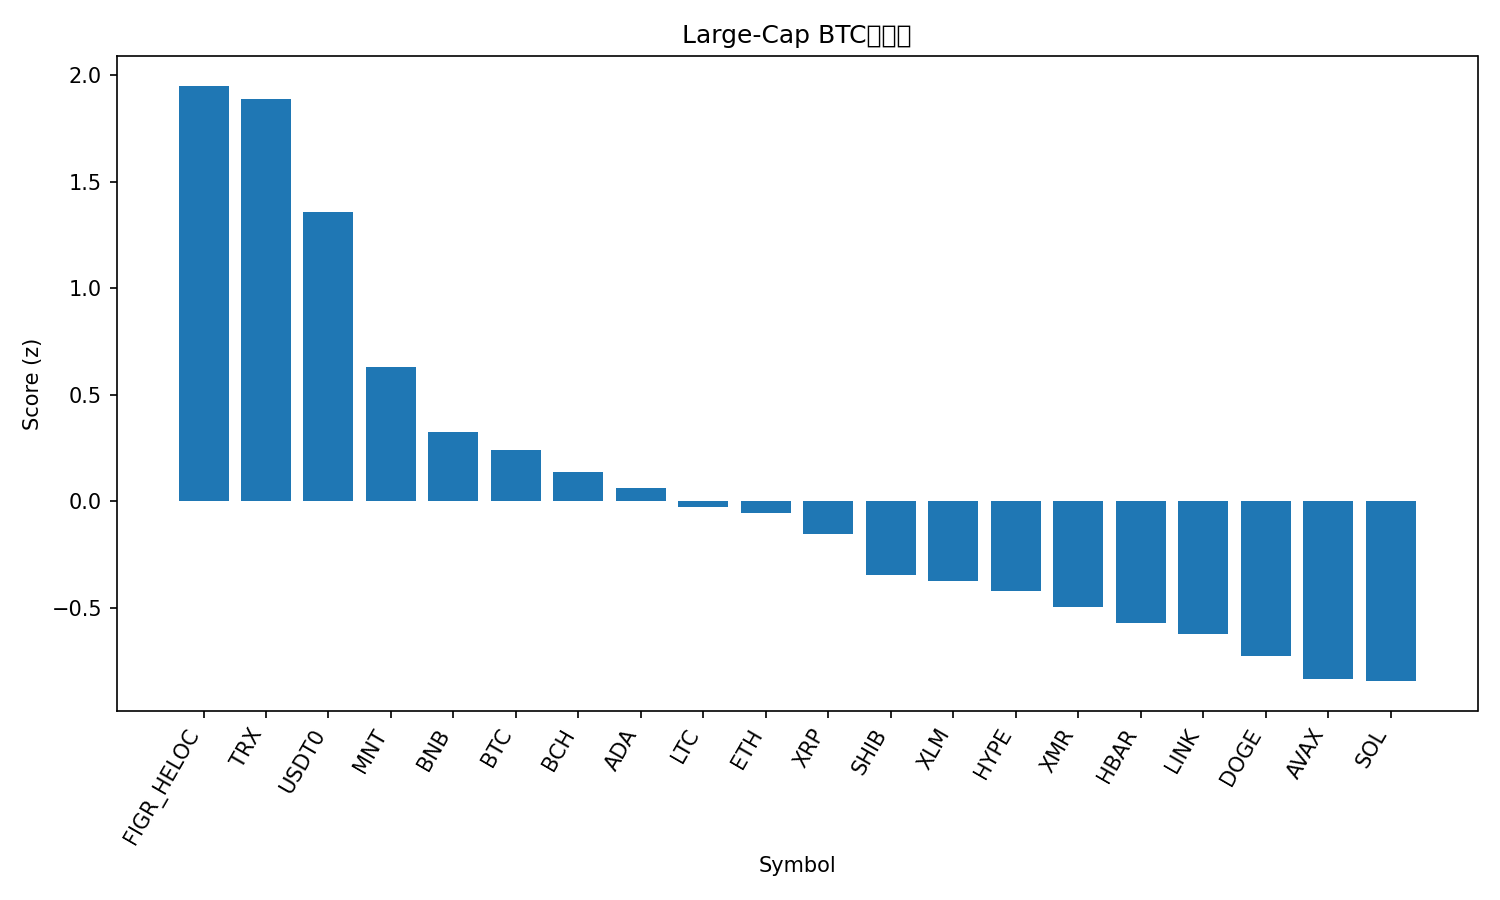

The table this chart was drawn from, first rows:
rank, name, symbol, price_btc, price_usd, pct_1h_btc, pct_24h_btc, pct_7d_btc, market_cap_rank, market_cap_usd, volume_usd, score
1, Figure Heloc, FIGR_HELOC, 9.22e-06, 1.023, 0.4657, 4.569, 10.74, 15, 13304822121, 73610159, 1.95
2, TRON, TRX, 2.9e-06, 0.3219, 0.6424, 2.747, 4.465, 9, 30476733182, 1059869681, 1.89
3, USDT0, USDT0, 9.02e-06, 1.0, 0.4256, 1.328, 9.938, 30, 7486579189, 455509908, 1.358
4, Mantle, MNT, 1.684e-05, 1.87, 0.5558, -0.9115, -25.87, 34, 6064973876, 362386427, 0.6325
5, BNB, BNB, 0.01066, 1183, -0.05028, 1.412, 0.5174, 4, 164646984159, 4346970386, 0.325
6, Bitcoin, BTC, 1.0, 110909, 0.0, 0.0, 0.0, 1, 2210211755802, 64953280428, 0.2395
7, Bitcoin Cash, BCH, 0.004703, 521.6, 0.07349, -1.095, -0.6867, 19, 10400588591, 213597642, 0.1399
8, Cardano, ADA, 6.05e-06, 0.6706, 0.2725, -2.962, -10.08, 11, 24510401954, 1308977570, 0.06073
9, Litecoin, LTC, 0.0008547, 94.82, 0.1667, -2.005, -12.11, 31, 7244285866, 680285887, -0.02476
10, Ethereum, ETH, 0.03612, 4007, -0.04368, -1.223, -0.9547, 2, 483675264475, 42040997742, -0.05312
11, XRP, XRP, 2.174e-05, 2.41, 0.05996, -2.247, -6.254, 5, 144465655659, 5002369570, -0.1533
12, Shiba Inu, SHIB, 9.32e-11, 1.034e-05, -0.03859, -2.186, -6.758, 32, 6091716482, 162914542, -0.3442
13, Stellar, XLM, 2.93e-06, 0.3249, -0.02677, -2.547, -6.486, 20, 10398044099, 228208576, -0.3734
14, Hyperliquid, HYPE, 0.0003397, 37.67, 0.05672, -3.557, -9.223, 21, 10201287663, 567382959, -0.4211
15, Monero, XMR, 0.002863, 317.6, -0.3972, -0.05612, 3.938, 35, 5860160096, 210787419, -0.498
16, Hedera, HBAR, 1.62e-06, 0.1793, -0.02843, -3.647, -7.963, 29, 7600293272, 237245073, -0.5727
17, Chainlink, LINK, 0.0001627, 18.05, -0.05133, -3.412, -10.44, 16, 12579226802, 893185050, -0.6211
18, Dogecoin, DOGE, 1.78e-06, 0.1974, -0.2217, -1.813, -12.46, 10, 29856261830, 2742346487, -0.7236
19, Avalanche, AVAX, 0.0001968, 21.83, -0.1542, -2.979, -15.47, 24, 9304140178, 631090781, -0.8339
20, Solana, SOL, 0.001739, 192.9, -0.1698, -3.955, -6.407, 6, 105505680449, 9190854162, -0.8435
21, Sui, SUI, 2.41e-05, 2.67, -0.276, -3.891, -15.03, 22, 9689087458, 1238376181, -1.194
